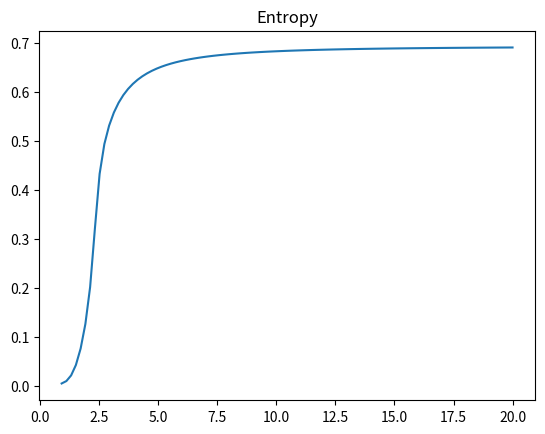
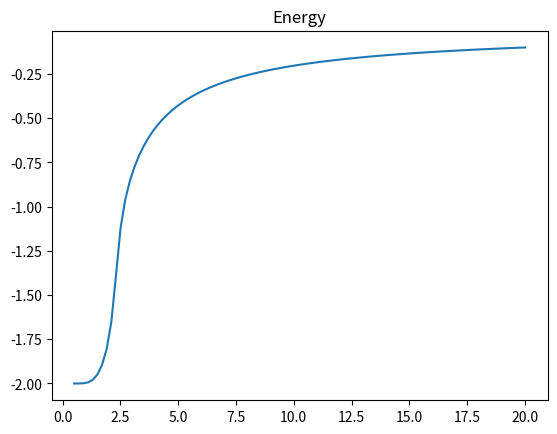
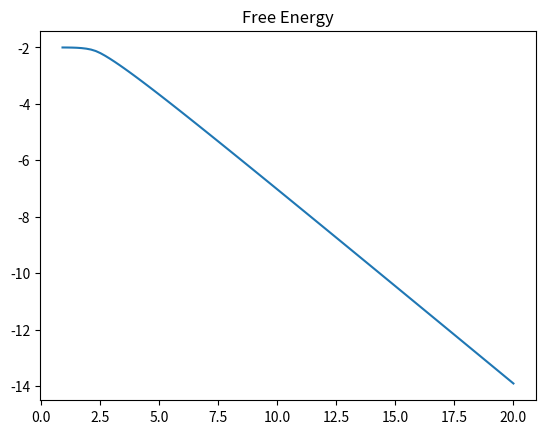

Generate these figures, in order, with matplotlib:
import numpy as np

def calculate_ising_internal_energy( beta, L):
    """
    Calculate the internal energy per spin of the NxN lattice

    https://journals.aps.org/pr/pdf/10.1103/PhysRev.185.832
    """
    Z, (Z_1, Z_2, Z_3, Z_4) = calculate_ising_partition_function(beta, L)

    Z_1_prime = 0
    for r in range(0, L):
        gamma = calculate_gamma(2 * r + 1, beta, L)
        gamma_prime = calculate_gamma_prime(2 * r + 1, beta, L)
        Z_1_prime += gamma_prime * np.tanh(1 / 2 * L * gamma, dtype=np.float64)
    Z_1_prime = 1 / 2 * Z_1_prime * Z_1

    Z_2_prime = 0
    for r in range(0, L):
        gamma = calculate_gamma(2 * r + 1, beta, L)
        gamma_prime = calculate_gamma_prime(2 * r + 1, beta, L)
        Z_2_prime += gamma_prime * coth(1 / 2 * L * gamma)
    Z_2_prime = 1 / 2  * Z_2_prime * Z_2

    Z_3_prime = 0
    for r in range(0, L):
        gamma = calculate_gamma(2 * r, beta, L)
        gamma_prime = calculate_gamma_prime(2 * r, beta, L)
        Z_3_prime += gamma_prime * np.tanh(1 / 2 * L * gamma, dtype=np.float64)
    Z_3_prime = 1 / 2  * Z_3_prime * Z_3

    Z_4_prime = 0
    for r in range(0, L):
        gamma = calculate_gamma(2 * r, beta, L)
        gamma_prime = calculate_gamma_prime(2 * r, beta, L)
        Z_4_prime += gamma_prime * coth(1 / 2 * L * gamma)
    Z_4_prime = 1 / 2  * Z_4_prime * Z_4

    return -coth(2 * beta) - 1 / L * (
            np.sum([Z_1_prime, Z_2_prime, Z_3_prime, Z_4_prime]) / np.sum([Z_1, Z_2, Z_3, Z_4]))


def calculate_ising_free_energy( beta, L):
    """
    Calculate the free energy per spin of the NxN lattice
    """
    Z, _ = calculate_ising_partition_function(beta, L)
    return -1 / beta * np.log(Z) / L ** 2


def calculate_ising_partition_function( beta, L):
    """
    Calculate the partition function of the NxN lattice

    https://journals.aps.org/pr/pdf/10.1103/PhysRev.185.832
    """
    Z_1 = 1
    for r in range(0, L):
        gamma = calculate_gamma(2 * r + 1, beta, L)
        Z_1 *= 2 * np.cosh(1 / 2 * L * gamma, dtype=np.float64)

    Z_2 = 1
    for r in range(0, L):
        gamma = calculate_gamma(2 * r + 1, beta, L)
        Z_2 *= 2 * np.sinh(1 / 2 * L * gamma, dtype=np.float64)

    Z_3 = 1
    for r in range(0, L):
        gamma = calculate_gamma(2 * r, beta, L)
        Z_3 *= 2 * np.cosh(1 / 2 * L * gamma, dtype=np.float64)

    Z_4 = 1
    for r in range(0, L):
        gamma = calculate_gamma(2 * r, beta, L)
        Z_4 *= 2 * np.sinh(1 / 2 * L * gamma, dtype=np.float64)

    return 1 / 2 * (2 * np.sinh(2 * beta, dtype=np.float64)) ** (L ** 2 / 2) * (Z_1 + Z_2 + Z_3 + Z_4), (
    Z_1, Z_2, Z_3, Z_4)


def calculate_gamma( r, beta, L):
    if r == 0:
        gamma = 2 * beta + np.log(np.tanh(beta, dtype=np.float64))
    else:
        c_r = np.cosh(2 * beta, dtype=np.float64) * coth(2 * beta) - np.cos(np.pi * r / L)
        gamma = np.log(c_r + np.sqrt(c_r ** 2 - 1))
    return gamma


def calculate_gamma_prime( r, beta, L):
    if r == 0:
        gamma_prime = csch(beta)/np.cosh(beta) + 2
    else:
        cl = np.cosh(2 * beta, dtype=np.float64) * coth(2 * beta) - np.cos(np.pi * r / L)

        nenner = 2*(np.cosh(2*beta) - coth(2*beta) * csch(2*beta))
        zaehler = np.sqrt((cl)**2 -1)
        gamma_prime = nenner/zaehler
    return gamma_prime

def calculate_ising_entropy(beta, internal_energy, free_energy):
    """
    Calculate the entropy of the NxN lattice
    """
    return (internal_energy - free_energy) / (1 / beta)

def coth( x):
    """
    Coth function
    """
    return np.cosh(x, dtype=np.float64) / np.sinh(x, dtype=np.float64)


def csch( x):
    """
    Csch function
    """
    return 1 / np.sinh(x, dtype=np.float64)

if(__name__== "__main__"):
    from matplotlib import pyplot as plt

    L = 16
    Ts = np.linspace(0.1, 20, 100, endpoint=True)
    energy_list = []
    free_energy_list = []
    entropies = []
    for T in Ts:
        beta = 1/T
        energy = calculate_ising_internal_energy(beta, L)
        energy_list.append(energy)
        free_energy = calculate_ising_free_energy(beta, L)
        free_energy_list.append(free_energy)
        entropies.append(calculate_ising_entropy(beta, energy, free_energy))

    plt.figure()
    plt.title("Entropy")
    plt.plot(Ts, entropies)

    plt.show()

    plt.figure()
    plt.title("Energy")
    plt.plot(Ts, energy_list)

    plt.show()

    plt.figure()
    plt.title("Free Energy")
    plt.plot(Ts, free_energy_list)

    plt.show()

    beta = 0.4407
    L = 16
    print("Energy Value",calculate_ising_internal_energy(beta, L), calculate_ising_free_energy(beta, L))
    pass